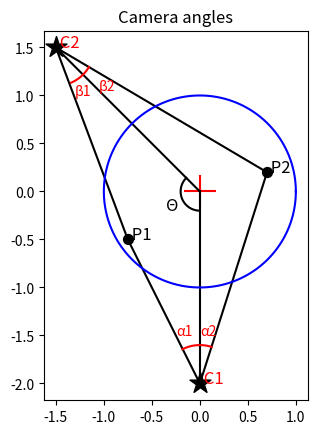

This figure's Python source:
import numpy as np
import matplotlib.pyplot as plt


def plot_circle(x, y, radius, angle_start, angle_end, color):
    angle = np.linspace(angle_start * np.pi, angle_end * np.pi, int((angle_end - angle_start) * 75))

    radius = radius
    i = radius * np.cos(angle) + x
    j = radius * np.sin(angle) + y

    axes.plot(i, j, color=color)


def plot_point(x, y, name, color='black'):
    axes.scatter(x, y, 50, color=color)
    axes.text(x, y, f' {name}', fontsize=12, color='black')


figure, axes = plt.subplots(1)

# Camera
axes.text(0, -2, ' C1', fontsize=12, color='red')
axes.scatter(0, -2, 250, color='black', marker='*')
axes.text(-1.5, 1.5, ' C2', fontsize=12, color='red')
axes.scatter(-1.5, 1.5, 250, color='black', marker='*')

axes.plot([0, 0], [0, -2], color='black')
axes.plot([-.75, 0], [-.5, -2], color='black')
axes.plot([.7, 0], [.2, -2], color='black')


axes.plot([0, -1.5], [0, 1.5], color='black')
axes.plot([-.75, -1.5], [-.5, 1.5], color='black')
axes.plot([.7, -1.5], [.2, 1.5], color='black')

axes.text(-.35, -.2, 'Θ', fontsize=12, color='black')
axes.scatter(0, 0, 500, color='red', marker='+')


plot_circle(0, 0, 1, 0, 2, 'blue')
plot_circle(0, 0, .2, .75, 1.5, 'black')
plot_circle(0, -2, .4, .4, .65, 'red')
axes.text(-.25, -1.5, 'α1', fontsize=10, color='red')
axes.text(0, -1.5, 'α2', fontsize=10, color='red')

plot_circle(-1.5, 1.5, .4, 1.63, 1.83, 'red')
axes.text(-1.3, 1, 'β1', fontsize=10, color='red')
axes.text(-1.05, 1.05, 'β2', fontsize=10, color='red')

plot_point(-.75, -.5, 'P1')
plot_point(.7, .2, 'P2')

axes.set_aspect(1)

plt.title('Camera angles')

plt.show()
